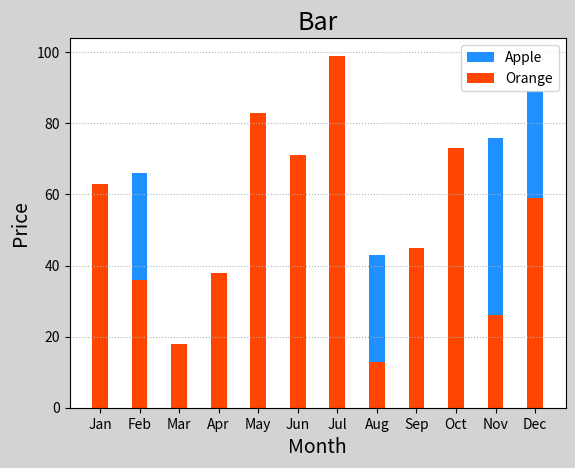

The script that saved this image:
import numpy as np
import matplotlib.pyplot as mp


apples = [23,66,12,28,23,21,29,43,45,23,76,89]
oranges = [63,36,18,38,83,71,99,13,45,73,26,59]


mp.figure('Bar',facecolor='lightgray')
mp.title('Bar',fontsize=18)
# 设置横坐标轴文本
mp.xlabel('Month',fontsize=14)
# 设置竖坐标轴文本
mp.ylabel('Price',fontsize=14)
# 设置刻度参数
mp.tick_params(labelsize=10)
mp.grid(linestyle=':',axis='y')

# 设置坐标范围
x = np.arange(len(apples))
# 描绘柱状图
mp.bar(
    x,
    apples,
    0.4,
    color='dodgerblue',
    label='Apple'
)

mp.bar(
    x,
    oranges,
    0.4,
    color='orangered',
    label='Orange',
)

# 为坐标增加刻度名称
mp.xticks(x,['Jan','Feb','Mar','Apr','May','Jun','Jul','Aug','Sep','Oct','Nov','Dec'])


mp.legend()
mp.show()
